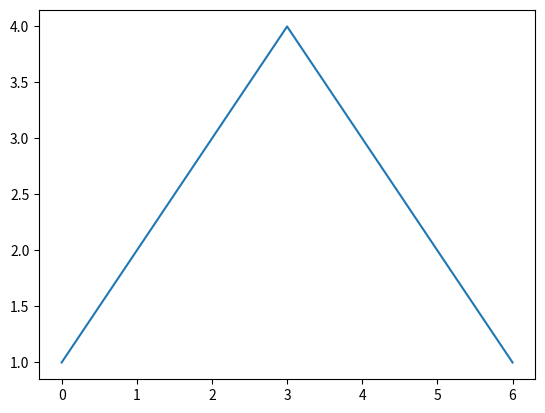
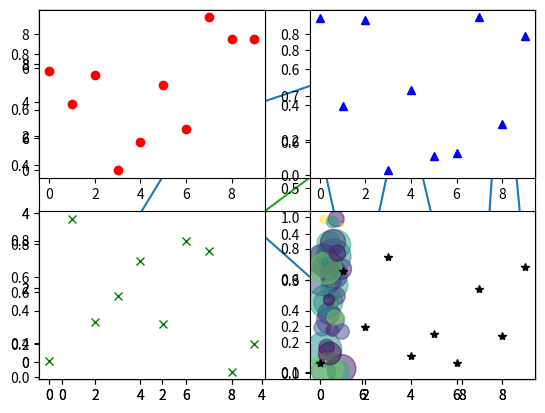
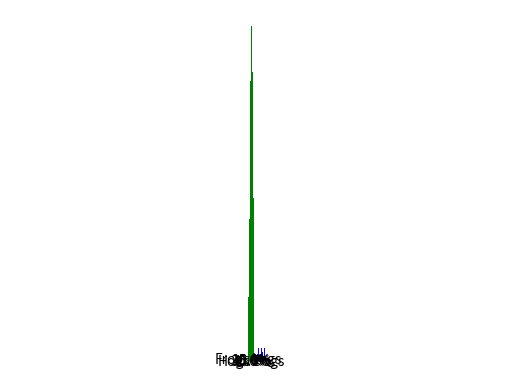

Python code for these plots, in order: (Note: this script raises an exception after producing the figures.)
%matplotlib inline

import matplotlib.pyplot as plt
import numpy as np

data = [1, 2, 3, 4, 3, 2, 1]
plt.plot(data)
plt.show()

import matplotlib as mpl
import matplotlib.pyplot as plt
import numpy as np

fig, ax = plt.subplots()  # Create a figure containing a single axes.
x = [1, 2, 3, 4]
y = [1, 4, 2, 3]
ax.plot(x, y);  # Plot some data on the axes.

x = [1, 2, 3, 4]
y = [1, 4, 2, 3]
plt.plot(x, y)

x = np.arange(10)
plt.plot(x)

x = np.random.rand(10, 2)
plt.plot(x)

x

# 不是用numpy元件

x1 = [1, 3, 2, 5, 4]
x2 = [8, 7, 6, 5, 5]
plt.plot(x1)
plt.plot(x2)

plt.subplot(211)
x = np.arange(10)
plt.plot(x)
plt.subplot(212)
y = np.random.rand(10)
plt.plot(y)

plt.subplot(121)
x = np.arange(10)
plt.plot(x)
plt.subplot(122)
y = np.random.rand(10)
plt.plot(y)

plt.subplot(221)
x1 = np.random.rand(10)
plt.plot(x1, 'ro')
plt.subplot(222)
x2 = np.random.rand(10)
plt.plot(x2, 'b^')
plt.subplot(223)
x3 = np.random.rand(10)
plt.plot(x3, 'gx')
plt.subplot(224)
x4 = np.random.rand(10)
plt.plot(x4, 'k*')

# 請參考：http://matplotlib.org/examples/shapes_and_collections/scatter_demo.html
N = 50
x = np.random.rand(N)
y = np.random.rand(N)
colors = np.random.rand(N)
area = np.pi * (15 * np.random.rand(N))**2  # 0 to 15 point radii

plt.scatter(x, y, s=area, c=colors, alpha=0.5)

# 請參考：http://matplotlib.org/examples/pie_and_polar_charts/pie_demo_features.html
# Pie chart, where the slices will be ordered and plotted counter-clockwise:
labels = 'Frogs', 'Hogs', 'Dogs', 'Logs'
sizes = [15, 30, 45, 10]
explode = (0, 0.1, 0, 0)  # only "explode" the 2nd slice (i.e. 'Hogs')

fig1, ax1 = plt.subplots()
ax1.pie(sizes, explode=explode, labels=labels, autopct='%1.1f%%',
        shadow=True, startangle=90)
ax1.axis('equal')  # Equal aspect ratio ensures that pie is drawn as a circle.

# bar chart - 1
N = 10
y = np.random.randint(1, 10, size=N)
x = range(N)
width = 0.5
plt.bar(x, y, width, color="blue")

# bar chart - 2
N = 10
y = np.random.randint(1, 10, size=N)
x = np.arange(N)
width = 0.5
plt.bar(x - 0.25, y, width, color="blue")
plt.xlim(-1, 10)

y

# histogram
x = np.random.randn(1000)
n_bins = 10

plt.hist(x, n_bins, color='g', rwidth=0.8)

matplotlib.__version__

import numpy as np
import matplotlib
import matplotlib as mpl
import matplotlib.pyplot as plt

vegetables = ["cucumber", "tomato", "lettuce", "asparagus",
              "potato", "wheat", "barley"]
farmers = ["Farmer Joe", "Upland Bros.", "Smith Gardening",
           "Agrifun", "Organiculture", "BioGoods Ltd.", "Cornylee Corp."]

harvest = np.array([[0.8, 2.4, 2.5, 3.9, 0.0, 4.0, 0.0],
                    [2.4, 0.0, 4.0, 1.0, 2.7, 0.0, 0.0],
                    [1.1, 2.4, 0.8, 4.3, 1.9, 4.4, 0.0],
                    [0.6, 0.0, 0.3, 0.0, 3.1, 0.0, 0.0],
                    [0.7, 1.7, 0.6, 2.6, 2.2, 6.2, 0.0],
                    [1.3, 1.2, 0.0, 0.0, 0.0, 3.2, 5.1],
                    [0.1, 2.0, 0.0, 1.4, 0.0, 1.9, 6.3]])


fig, ax = plt.subplots()
im = ax.imshow(harvest)

# Show all ticks and label them with the respective list entries
#ax.set_xticks(np.arange(len(farmers)), labels=farmers) #3.5以上
ax.set_xticks(np.arange(len(farmers)))
ax.set_xticklabels(farmers)

#ax.set_yticks(np.arange(len(vegetables)), labels=vegetables) #3.5以上
ax.set_yticks(np.arange(len(vegetables)))
ax.set_yticklabels(vegetables)

# Rotate the tick labels and set their alignment.
plt.setp(ax.get_xticklabels(), rotation=45, ha="right",
         rotation_mode="anchor")

# Loop over data dimensions and create text annotations.
for i in range(len(vegetables)):
    for j in range(len(farmers)):
        text = ax.text(j, i, harvest[i, j],
                       ha="center", va="center", color="w")

ax.set_title("Harvest of local farmers (in tons/year)")
fig.tight_layout()
plt.show()

